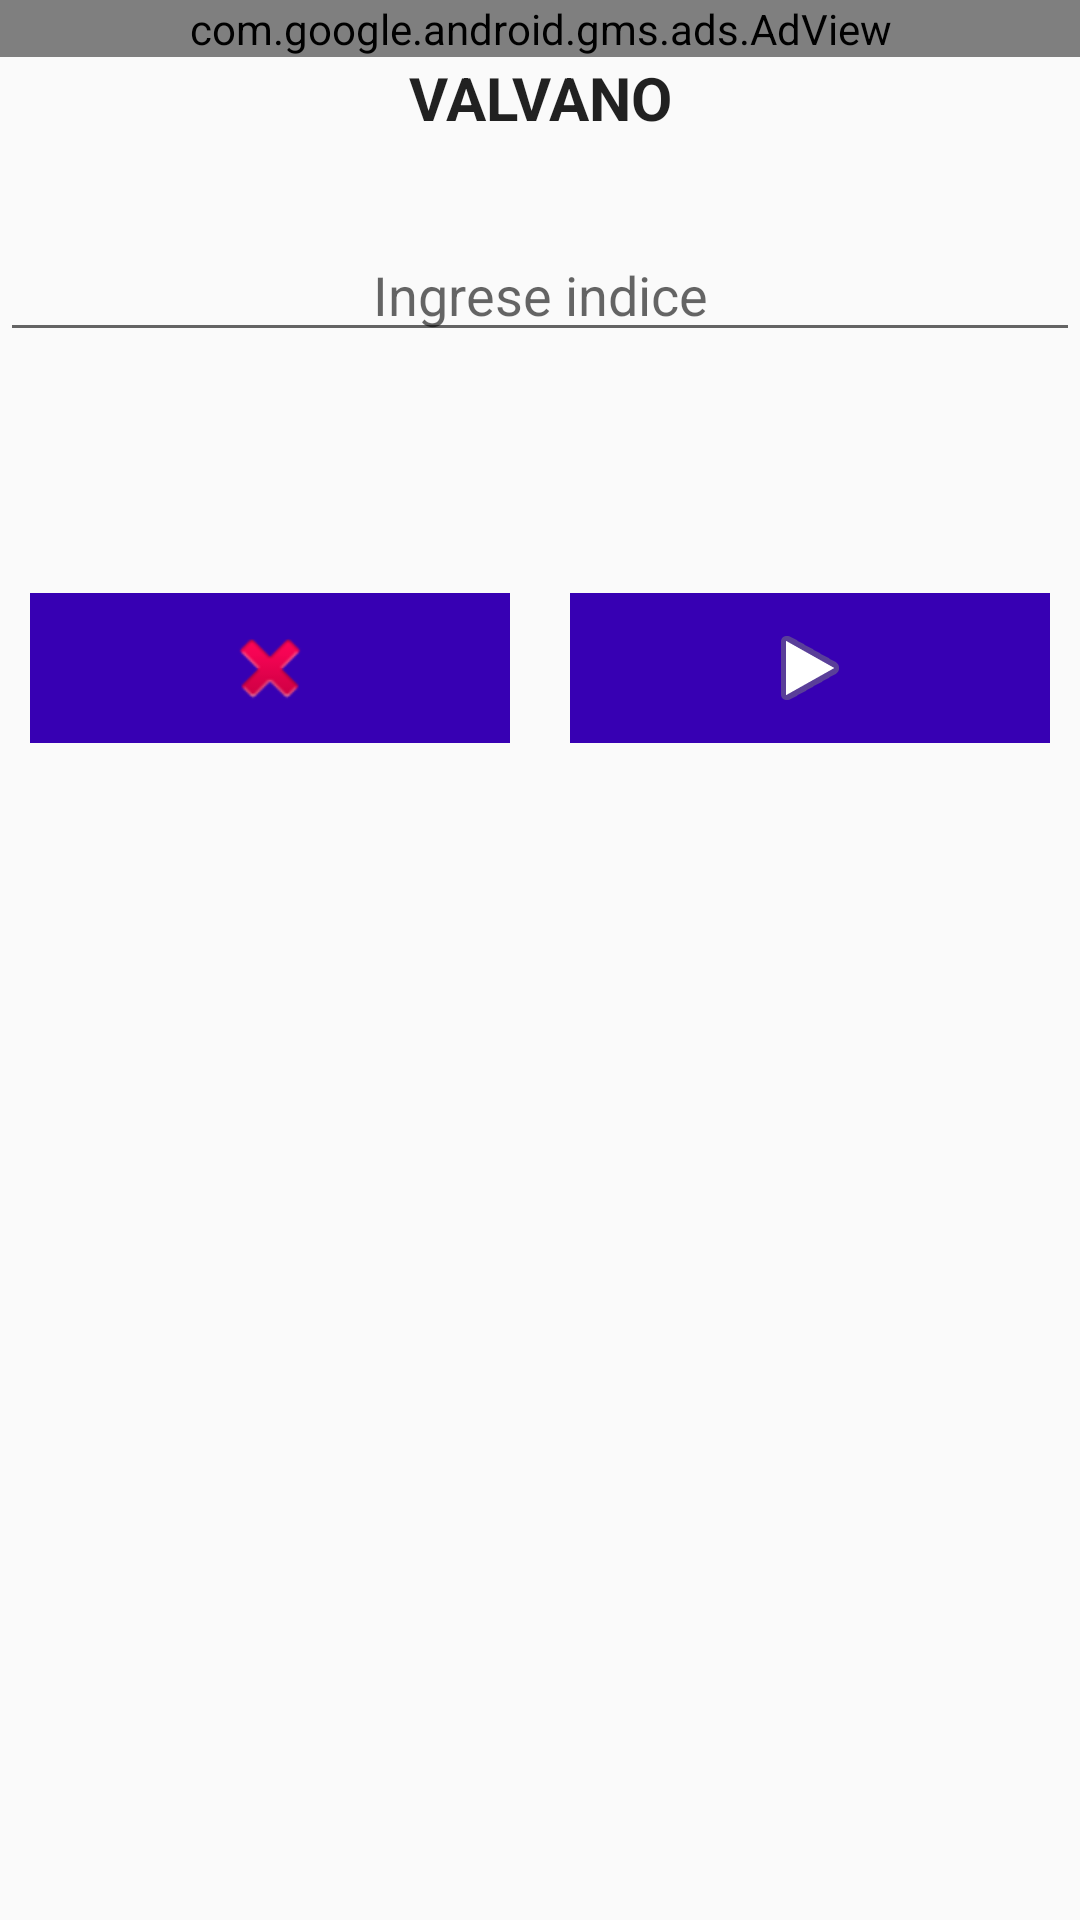

Here is an Android app screen rendered from its layout file. Give the layout XML and the strings, colors and styles it references.
<!-- AndroidManifest.xml: application theme AppTheme -->
<!-- res/layout/fragment_valvano.xml -->
<LinearLayout xmlns:android="http://schemas.android.com/apk/res/android"
    xmlns:ads="http://schemas.android.com/apk/res-auto"
    xmlns:tools="http://schemas.android.com/tools"
    android:layout_width="match_parent"
    android:layout_height="match_parent"
    android:layout_marginTop="80dp"
    android:orientation="vertical"
    tools:context=".fragments.TableTribunalTasaciones">

    <LinearLayout
        android:layout_width="match_parent"
        android:layout_height="wrap_content">
        <com.google.android.gms.ads.AdView
            android:id="@+id/adView"
            style="@style/BannerStyle"
            ads:adSize="BANNER"
            ads:adUnitId="@string/banner_valvano"></com.google.android.gms.ads.AdView>
    </LinearLayout>

    <LinearLayout
        android:layout_width="match_parent"
        android:layout_height="wrap_content">

        <TextView
            android:id="@+id/title"
            style="@style/TextTextStyle"
            android:text="@string/valvano_fragment"
            android:textSize="20dp"
            android:textStyle="bold" />
    </LinearLayout>
    <LinearLayout
        android:layout_width="match_parent"
        android:layout_height="wrap_content"
        android:layout_marginTop="30dp"
        android:orientation="horizontal">

        <EditText
            android:id="@+id/editTextX"
            style="@style/EditTextStyle"
            android:layout_weight="1"
            android:hint="Ingrese indice"
            android:inputType="numberDecimal" />
    </LinearLayout>
    <LinearLayout
        android:layout_width="match_parent"
        android:layout_height="wrap_content"
        android:layout_marginTop="20dp"
        android:orientation="vertical">
        <TextView
            android:id="@+id/textViewError"
            style="@style/TextTextStyle"
            android:textColor="#FF0000"
            android:textSize="15dp"
            android:visibility="gone" />
        <TextView
            android:id="@+id/textViewResultado"
            style="@style/TextTextStyle"
            android:textSize="30dp"
            android:textStyle="bold" />
    </LinearLayout>

    <LinearLayout
        android:layout_width="match_parent"
        android:layout_height="wrap_content"
        android:layout_marginTop="10dp"
        android:orientation="horizontal">

        <ImageButton
            android:id="@+id/clean"
            style="@style/ButtonStyle"
            android:layout_margin="@dimen/button_margin"
            android:background="@color/colorPrimaryDark"
            android:src="@android:drawable/ic_delete" />

        <ImageButton
            android:id="@+id/start"
            style="@style/ButtonStyle"
            android:layout_margin="@dimen/button_margin"
            android:background="@color/colorPrimaryDark"
            android:src="@android:drawable/ic_media_play" />

    </LinearLayout>
</LinearLayout>
<!-- resources referenced by this layout -->
<resources>
  <dimen name="button_margin">10dp</dimen>
  <string name="banner_valvano">ca-app-pub-5908373302541656/9578154127</string>
  <string name="valvano_fragment">VALVANO</string>
  <style name="BannerStyle" parent="@android:style/TextAppearance.Medium">
          <item name="android:layout_width">match_parent</item>
          <item name="android:layout_height">wrap_content</item>
          <item name="android:layout_alignParentBottom">true</item>
          <item name="android:layout_centerHorizontal">true</item>
      </style>
  <style name="ButtonStyle" parent="@android:style/TextAppearance.Medium">
          <item name="android:layout_width">wrap_content</item>
          <item name="android:layout_height">50dp</item>
          <item name="android:layout_weight">1</item>
      </style>
  <style name="EditTextStyle" parent="@android:style/TextAppearance.Medium">
          <item name="android:layout_width">match_parent</item>
          <item name="android:layout_height">wrap_content</item>
          <item name="android:gravity">center</item>
      </style>
  <style name="TextTextStyle" parent="@android:style/TextAppearance.Medium">
          <item name="android:layout_width">match_parent</item>
          <item name="android:layout_height">wrap_content</item>
          <item name="android:gravity">center</item>
      </style>
  <style name="AppTheme" parent="Theme.AppCompat.Light.DarkActionBar">
          
          <item name="colorPrimary">@color/colorPrimary</item>
          <item name="colorPrimaryDark">@color/colorPrimaryDark</item>
          <item name="colorAccent">@color/colorAccent</item>
      </style>
  <!-- not gathered from this repository: default colours our renderer supplied (Android Studio template values) -->
  <color name="colorPrimary">#FF6200EE</color>
  <color name="colorPrimaryDark">#FF3700B3</color>
  <color name="colorAccent">#FF03DAC5</color>
</resources>
